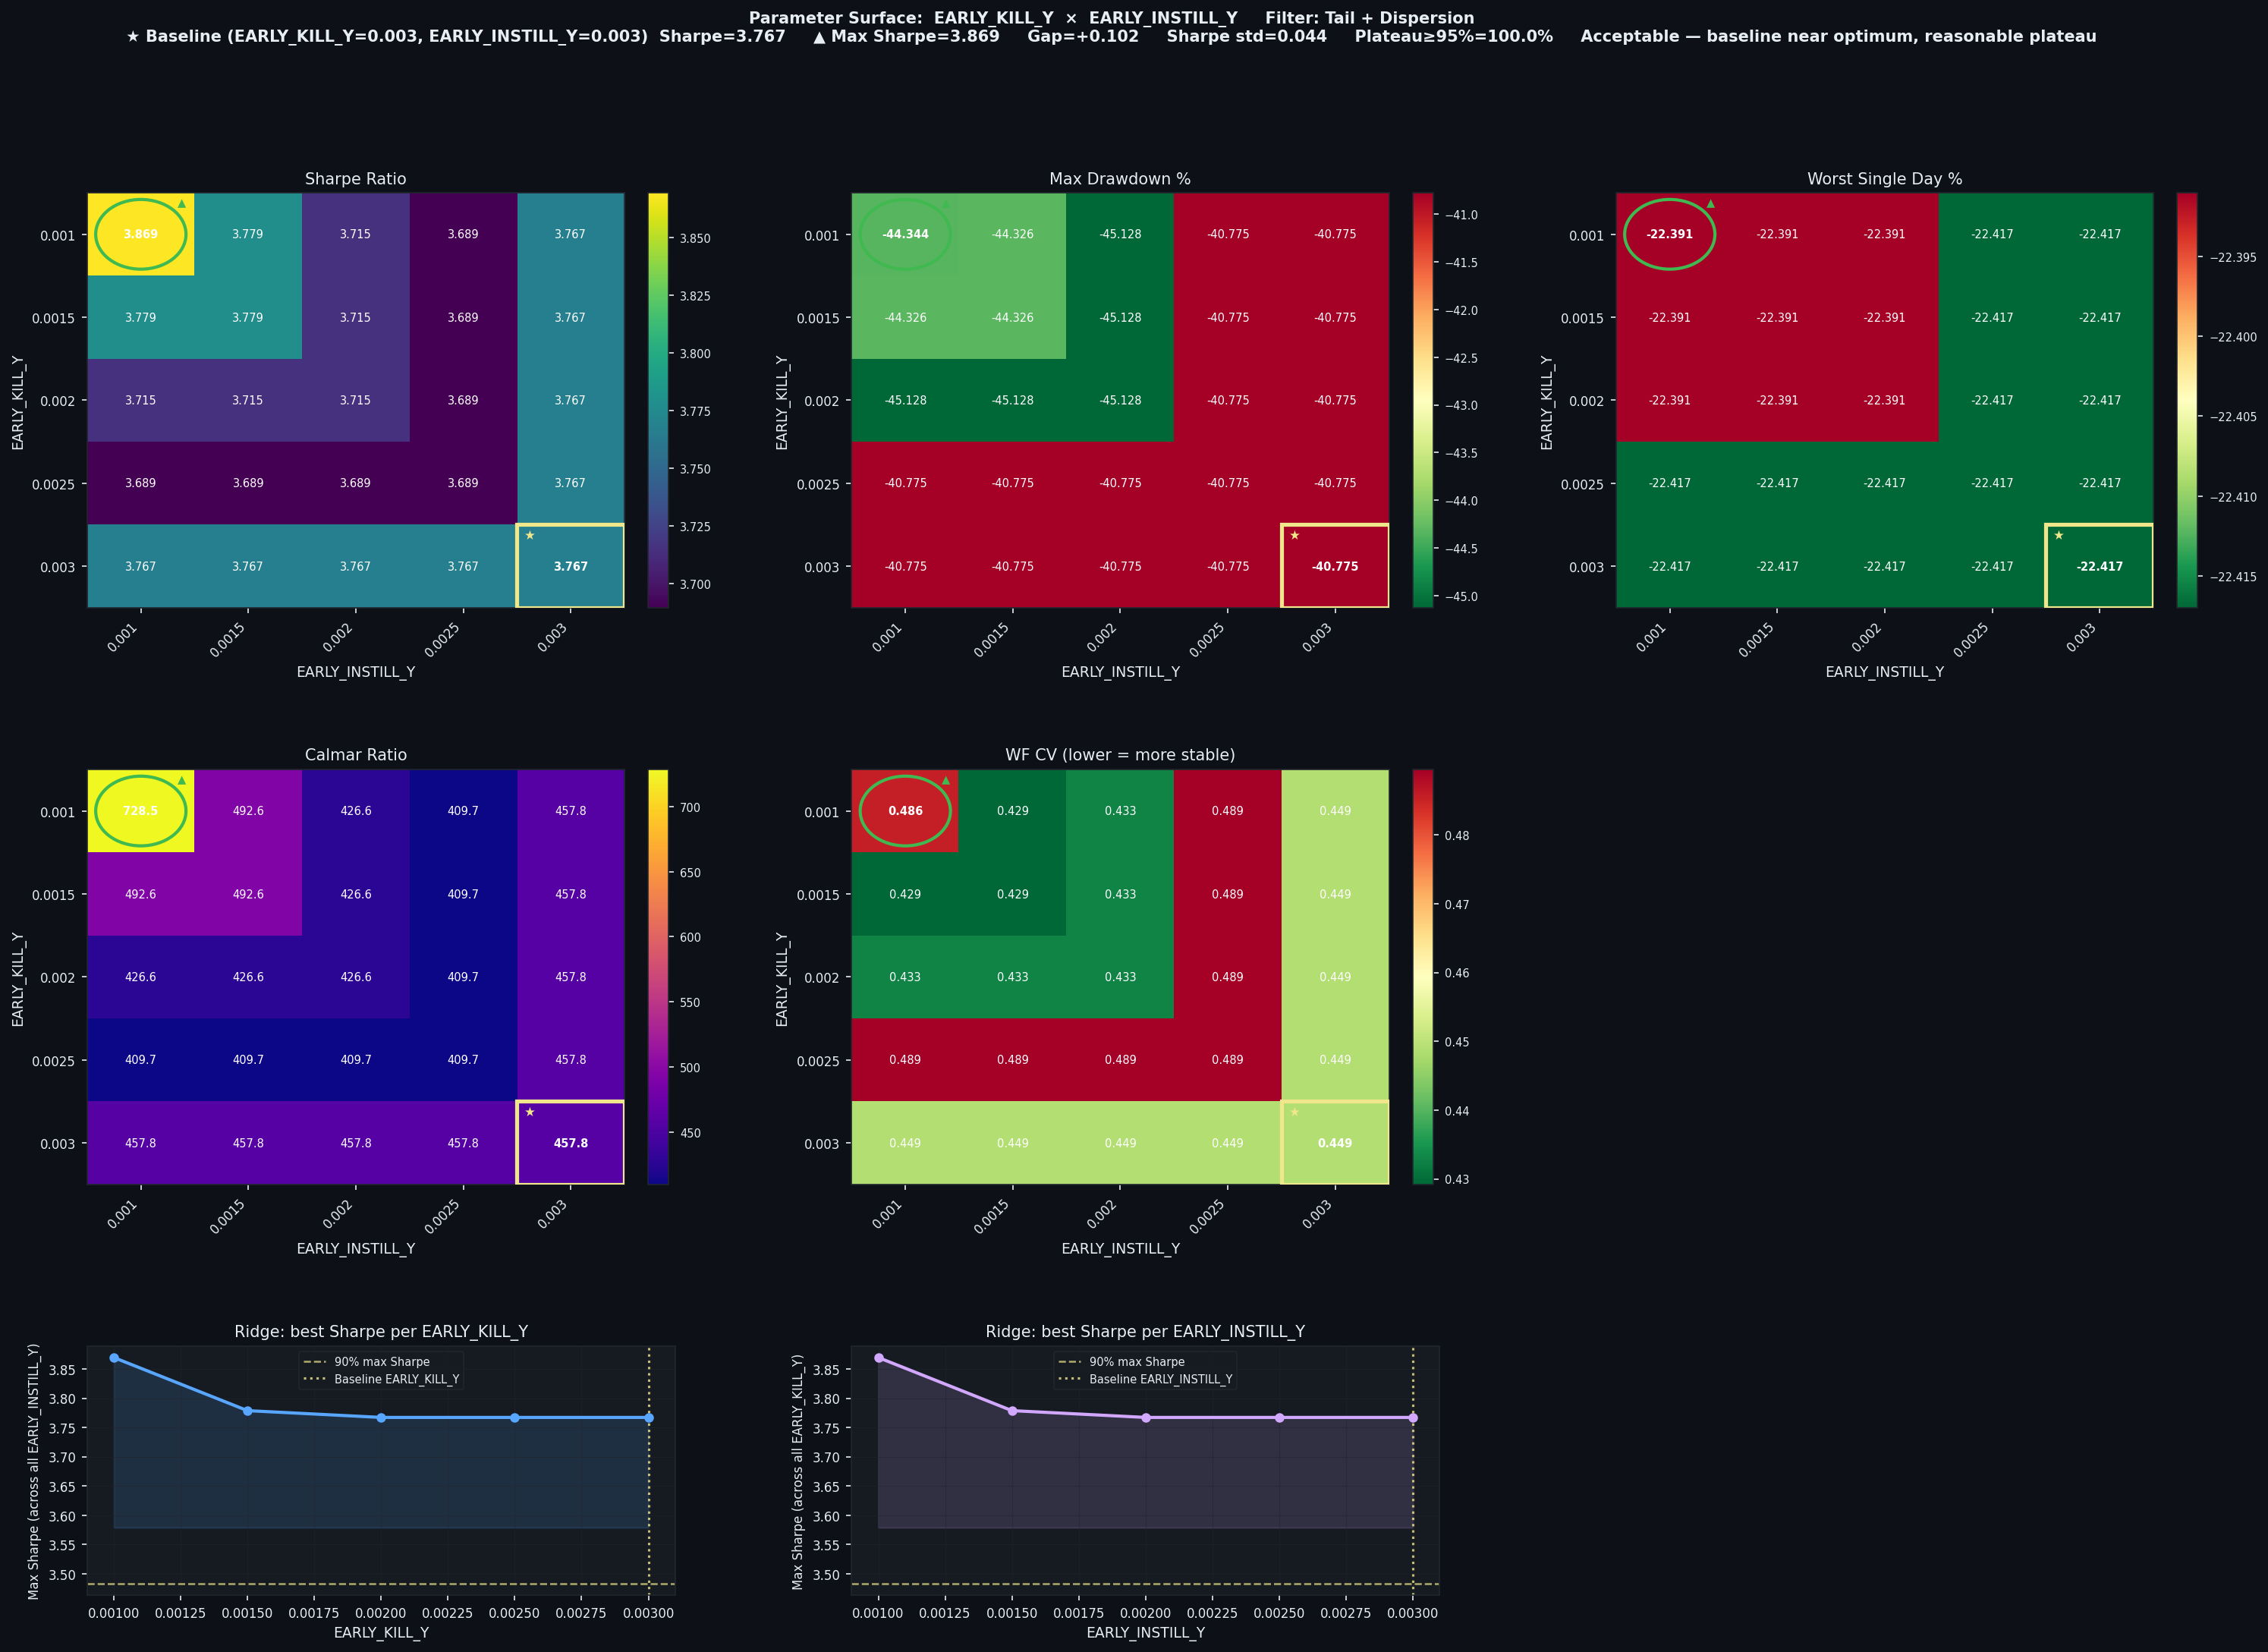

Values plotted in this chart, from the file beside it:
EARLY_KILL_Y, EARLY_INSTILL_Y, Sharpe, CAGR%, MaxDD%, Worst1D%, Calmar, WF_CV, baseline
0.001, 0.001, 3.869, 32305, -44.34, -22.39, 728.5, 0.4856, False
0.001, 0.0015, 3.779, 21837, -44.33, -22.39, 492.6, 0.4292, False
0.001, 0.002, 3.715, 19253, -45.13, -22.39, 426.6, 0.4329, False
0.001, 0.0025, 3.689, 16705, -40.77, -22.42, 409.7, 0.4895, False
0.001, 0.003, 3.767, 18668, -40.77, -22.42, 457.8, 0.4489, False
0.0015, 0.001, 3.779, 21837, -44.33, -22.39, 492.6, 0.4292, False
0.0015, 0.0015, 3.779, 21837, -44.33, -22.39, 492.6, 0.4292, False
0.0015, 0.002, 3.715, 19253, -45.13, -22.39, 426.6, 0.4329, False
0.0015, 0.0025, 3.689, 16705, -40.77, -22.42, 409.7, 0.4895, False
0.0015, 0.003, 3.767, 18668, -40.77, -22.42, 457.8, 0.4489, False
0.002, 0.001, 3.715, 19253, -45.13, -22.39, 426.6, 0.4329, False
0.002, 0.0015, 3.715, 19253, -45.13, -22.39, 426.6, 0.4329, False
0.002, 0.002, 3.715, 19253, -45.13, -22.39, 426.6, 0.4329, False
0.002, 0.0025, 3.689, 16705, -40.77, -22.42, 409.7, 0.4895, False
0.002, 0.003, 3.767, 18668, -40.77, -22.42, 457.8, 0.4489, False
0.0025, 0.001, 3.689, 16705, -40.77, -22.42, 409.7, 0.4895, False
0.0025, 0.0015, 3.689, 16705, -40.77, -22.42, 409.7, 0.4895, False
0.0025, 0.002, 3.689, 16705, -40.77, -22.42, 409.7, 0.4895, False
0.0025, 0.0025, 3.689, 16705, -40.77, -22.42, 409.7, 0.4895, False
0.0025, 0.003, 3.767, 18668, -40.77, -22.42, 457.8, 0.4489, False
0.003, 0.001, 3.767, 18668, -40.77, -22.42, 457.8, 0.4489, False
0.003, 0.0015, 3.767, 18668, -40.77, -22.42, 457.8, 0.4489, False
0.003, 0.002, 3.767, 18668, -40.77, -22.42, 457.8, 0.4489, False
0.003, 0.0025, 3.767, 18668, -40.77, -22.42, 457.8, 0.4489, False
0.003, 0.003, 3.767, 18668, -40.77, -22.42, 457.8, 0.4489, True
